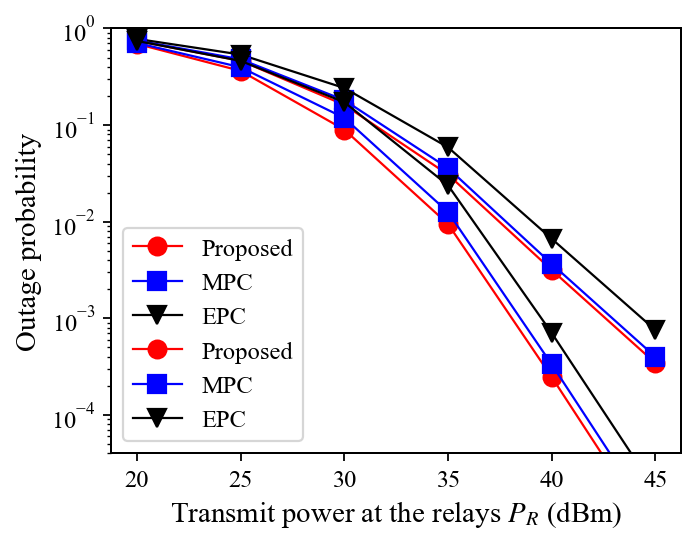

Source data for this figure (header and first rows):
relays, power_dbm, proposed, mpc, epc, bcd_iterations
3, 20.0, 0.7435, 0.751, 0.7799, 12
3, 25.0, 0.4635, 0.4796, 0.5367, 12
3, 30.0, 0.1618, 0.1811, 0.2418, 12
3, 35.0, 0.03076, 0.03589, 0.05889, 12
3, 40.0, 0.003165, 0.003659, 0.00666, 12
3, 45.0, 0.0003441, 0.0003995, 0.000756, 12
5, 20.0, 0.6922, 0.7078, 0.7426, 12
5, 25.0, 0.3639, 0.3966, 0.4616, 12
5, 30.0, 0.08974, 0.1186, 0.1726, 12
5, 35.0, 0.009467, 0.01258, 0.0238, 12
5, 40.0, 0.0002469, 0.0003337, 0.0007055, 12
5, 45.0, 5.5788522942125045e-06, 7.642220729302765e-06, 1.6689499950078517e-05, 12
